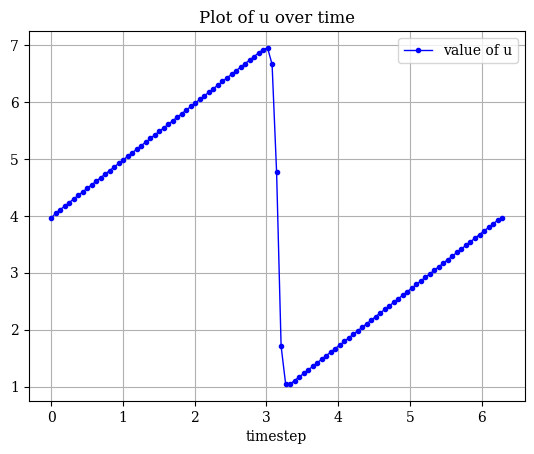

Python code for this plot:
#!/usr/bin/env python

import matplotlib
import matplotlib.pyplot as plt
import numpy as np

matplotlib.rcParams["font.family"] = "Serif"
matplotlib.rcParams["font.size"] = 10
matplotlib.rcParams["axes.labelsize"] = 10
matplotlib.rcParams["xtick.labelsize"] = 10
matplotlib.rcParams["ytick.labelsize"] = 10
matplotlib.rcParams["legend.fontsize"] = 10

fig = plt.figure(facecolor="white")
ax = fig.gca()
ax.grid()
ax.set_axisbelow(True)
ax.set_xlabel("timestep")
ax.set_title("Plot of u over time")

x = np.array([0.0000000000000000E+00,0.6283185482025147E-01,0.1256637096405029E+00,0.1884955644607544E+00,0.2513274192810059E+00,0.3141592741012573E+00,0.3769911289215088E+00,0.4398229837417603E+00,0.5026548385620118E+00,0.5654866933822632E+00,0.6283185482025146E+00,0.6911504030227662E+00,0.7539822578430176E+00,0.8168141126632691E+00,0.8796459674835206E+00,0.9424778223037721E+00,0.1005309677124024E+01,0.1068141531944275E+01,0.1130973386764526E+01,0.1193805241584778E+01,0.1256637096405029E+01,0.1319468951225281E+01,0.1382300806045532E+01,0.1445132660865784E+01,0.1507964515686035E+01,0.1570796370506287E+01,0.1633628225326538E+01,0.1696460080146790E+01,0.1759291934967041E+01,0.1822123789787293E+01,0.1884955644607544E+01,0.1947787499427795E+01,0.2010619354248047E+01,0.2073451209068299E+01,0.2136283063888550E+01,0.2199114918708801E+01,0.2261946773529053E+01,0.2324778628349304E+01,0.2387610483169556E+01,0.2450442337989807E+01,0.2513274192810059E+01,0.2576106047630310E+01,0.2638937902450562E+01,0.2701769757270813E+01,0.2764601612091065E+01,0.2827433466911316E+01,0.2890265321731567E+01,0.2953097176551819E+01,0.3015929031372071E+01,0.3078760886192322E+01,0.3141592741012574E+01,0.3204424595832825E+01,0.3267256450653076E+01,0.3330088305473328E+01,0.3392920160293579E+01,0.3455752015113831E+01,0.3518583869934083E+01,0.3581415724754334E+01,0.3644247579574585E+01,0.3707079434394837E+01,0.3769911289215088E+01,0.3832743144035340E+01,0.3895574998855591E+01,0.3958406853675843E+01,0.4021238708496094E+01,0.4084070563316345E+01,0.4146902418136597E+01,0.4209734272956848E+01,0.4272566127777100E+01,0.4335397982597351E+01,0.4398229837417603E+01,0.4461061692237855E+01,0.4523893547058106E+01,0.4586725401878358E+01,0.4649557256698609E+01,0.4712389111518860E+01,0.4775220966339112E+01,0.4838052821159363E+01,0.4900884675979615E+01,0.4963716530799866E+01,0.5026548385620117E+01,0.5089380240440369E+01,0.5152212095260620E+01,0.5215043950080872E+01,0.5277875804901123E+01,0.5340707659721375E+01,0.5403539514541627E+01,0.5466371369361878E+01,0.5529203224182130E+01,0.5592035079002381E+01,0.5654866933822633E+01,0.5717698788642884E+01,0.5780530643463135E+01,0.5843362498283387E+01,0.5906194353103638E+01,0.5969026207923890E+01,0.6031858062744141E+01,0.6094689917564392E+01,0.6157521772384644E+01,0.6220353627204895E+01,0.6283185482025147E+01])
y = np.array([0.3959914223701382E+01,0.4044962586455892E+01,0.4107518092336357E+01,0.4170073598216820E+01,0.4232629104097285E+01,0.4295184609977749E+01,0.4357740115858213E+01,0.4420295621738678E+01,0.4482851127619142E+01,0.4545406633499606E+01,0.4607962139380070E+01,0.4670517645260534E+01,0.4733073151140998E+01,0.4795628657021463E+01,0.4858184162901927E+01,0.4920739668782391E+01,0.4983295174662855E+01,0.5045850680543319E+01,0.5108406186423784E+01,0.5170961692304248E+01,0.5233517198184712E+01,0.5296072704065176E+01,0.5358628209945641E+01,0.5421183715826104E+01,0.5483739221706569E+01,0.5546294727587033E+01,0.5608850233467497E+01,0.5671405739347962E+01,0.5733961245228426E+01,0.5796516751108890E+01,0.5859072256989355E+01,0.5921627762869818E+01,0.5984183268750282E+01,0.6046738774630747E+01,0.6109294280511211E+01,0.6171849786391675E+01,0.6234405292272139E+01,0.6296960798152602E+01,0.6359516304033046E+01,0.6422071809913165E+01,0.6484627315787858E+01,0.6547182821571740E+01,0.6609738325835937E+01,0.6672293804668961E+01,0.6734848857926831E+01,0.6797396789554234E+01,0.6859825566848074E+01,0.6920266144540746E+01,0.6948960213118503E+01,0.6660029600573497E+01,0.4763072027943632E+01,0.1709501976266647E+01,0.1049427618531639E+01,0.1046692064036252E+01,0.1105121974833551E+01,0.1167425795965749E+01,0.1229965987523623E+01,0.1292520562070953E+01,0.1355076011335394E+01,0.1417631513775446E+01,0.1480187019446921E+01,0.1542742525314695E+01,0.1605298031194388E+01,0.1667853537074806E+01,0.1730409042955267E+01,0.1792964548835731E+01,0.1855520054716195E+01,0.1918075560596659E+01,0.1980631066477124E+01,0.2043186572357588E+01,0.2105742078238052E+01,0.2168297584118516E+01,0.2230853089998980E+01,0.2293408595879445E+01,0.2355964101759909E+01,0.2418519607640373E+01,0.2481075113520837E+01,0.2543630619401301E+01,0.2606186125281766E+01,0.2668741631162230E+01,0.2731297137042694E+01,0.2793852642923158E+01,0.2856408148803622E+01,0.2918963654684087E+01,0.2981519160564551E+01,0.3044074666445015E+01,0.3106630172325479E+01,0.3169185678205943E+01,0.3231741184086408E+01,0.3294296689966872E+01,0.3356852195847336E+01,0.3419407701727800E+01,0.3481963207608264E+01,0.3544518713488729E+01,0.3607074219369193E+01,0.3669629725249657E+01,0.3732185231130121E+01,0.3794740737010585E+01,0.3857296242891050E+01,0.3919851748771514E+01,0.3959914223701382E+01])

ax.plot(x,y,"b-o",linewidth=1,markersize=3,label="value of u")

ax.legend(loc="best")

plt.savefig("plot1  .png", dpi=220)

